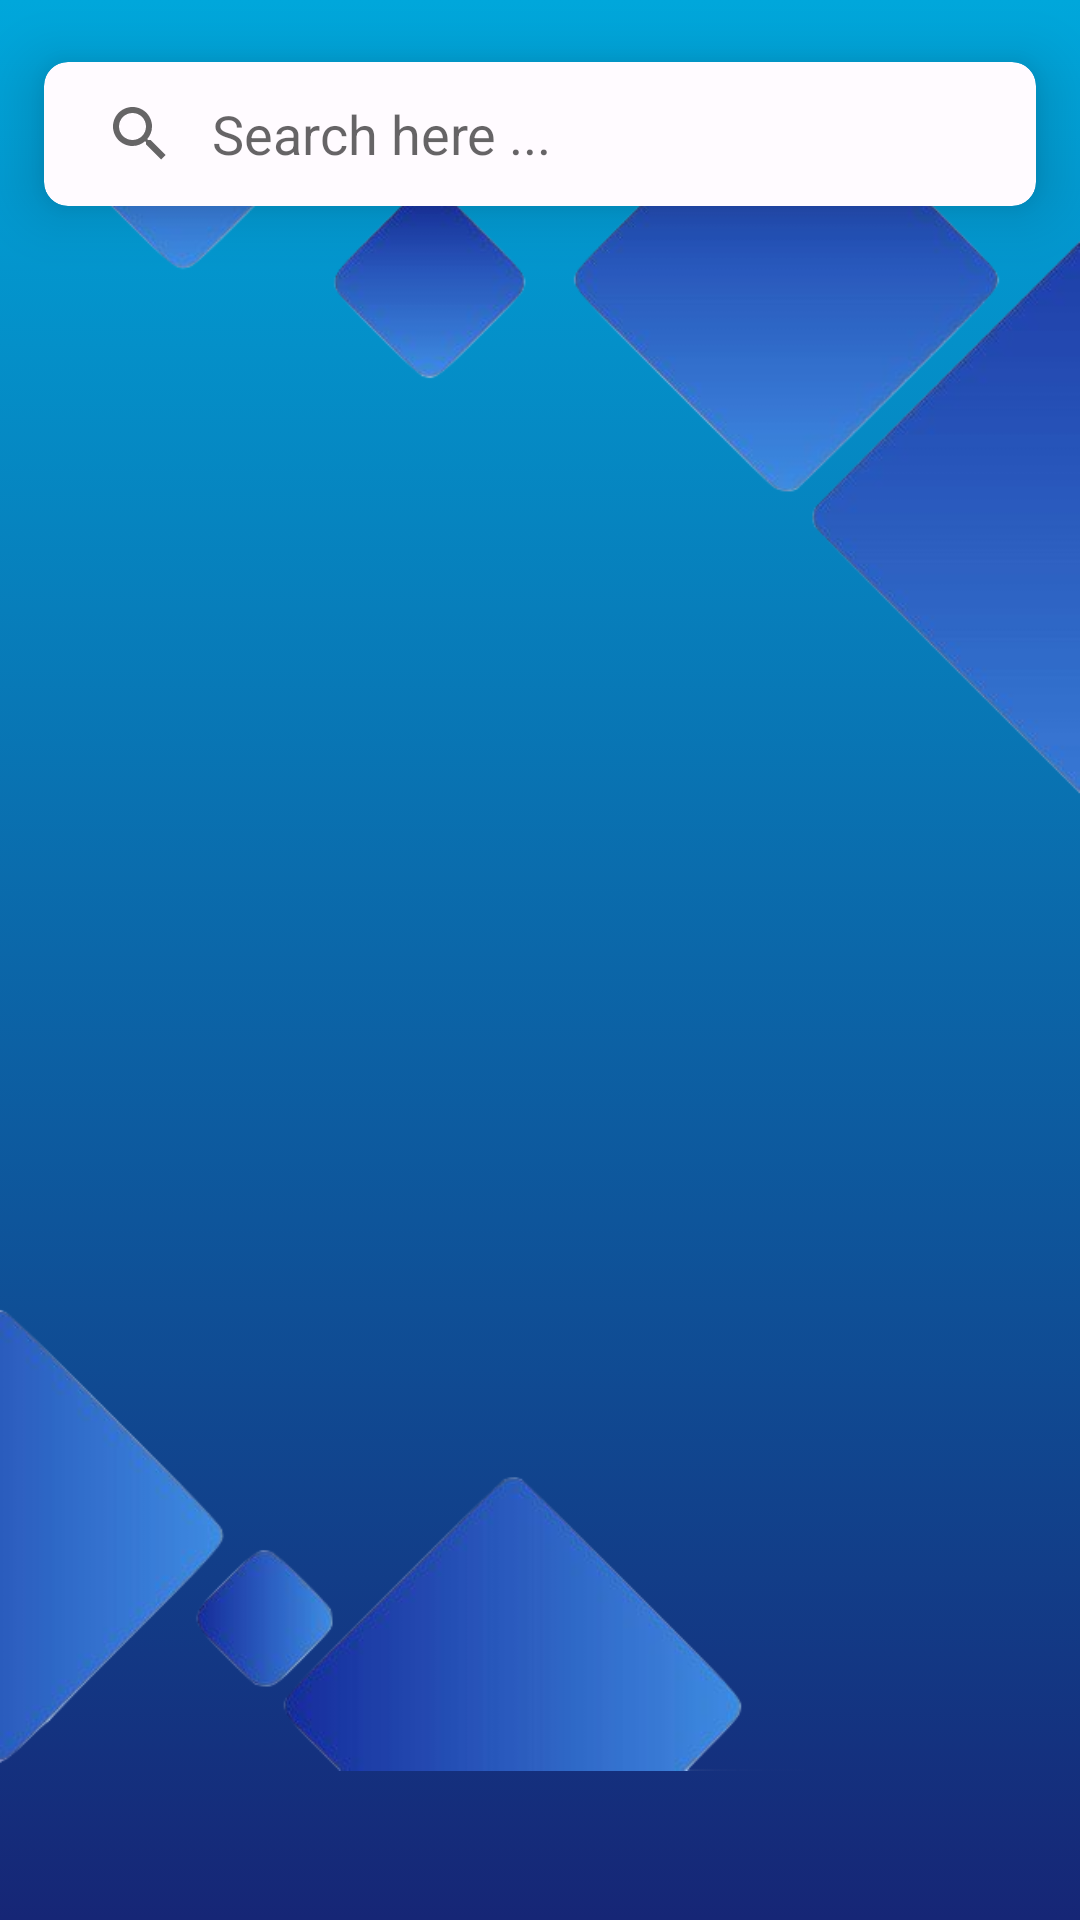

Reconstruct the res/layout file that produces this screen, plus the resources it refers to.
<!-- AndroidManifest.xml: application theme Base.Theme.AlphaTest -->
<!-- res/layout/fragment_news.xml -->
<?xml version="1.0" encoding="utf-8"?>
<FrameLayout xmlns:android="http://schemas.android.com/apk/res/android"
    xmlns:tools="http://schemas.android.com/tools"
    android:layout_width="match_parent"
    android:layout_height="match_parent"
    xmlns:app="http://schemas.android.com/apk/res-auto"
    tools:context=".presentation.views.fragments.NewsFragment">

    <androidx.constraintlayout.widget.ConstraintLayout
        android:layout_width="match_parent"
        android:layout_height="match_parent"
        android:background="@drawable/top_background">

        <ImageView
            android:id="@+id/imageView"
            android:layout_width="wrap_content"
            android:layout_height="match_parent"
            android:adjustViewBounds="true"
            android:contentDescription="@string/all"
            android:src="@drawable/back_square_blue"
            app:layout_constraintStart_toStartOf="parent"
            app:layout_constraintTop_toTopOf="parent" />

        <androidx.constraintlayout.widget.ConstraintLayout
            android:layout_width="match_parent"
            android:layout_height="match_parent">

            <com.google.android.material.card.MaterialCardView
                android:id="@+id/materialCardView"
                android:layout_width="0dp"
                android:layout_height="wrap_content"
                app:cardCornerRadius="8dp"
                app:cardElevation="12dp"
                app:cardUseCompatPadding="true"
                app:layout_constraintEnd_toEndOf="parent"
                app:layout_constraintHorizontal_bias="0.5"
                app:layout_constraintStart_toStartOf="parent"
                app:layout_constraintTop_toTopOf="parent">

                <androidx.appcompat.widget.SearchView
                    android:id="@+id/searchView"
                    android:layout_width="match_parent"
                    android:layout_height="wrap_content"
                    app:iconifiedByDefault="false"
                    app:queryBackground="@android:color/transparent"
                    app:queryHint="Search here ..." />

            </com.google.android.material.card.MaterialCardView>

            <androidx.recyclerview.widget.RecyclerView
                android:id="@+id/recyclerView"
                android:layout_width="0dp"
                android:layout_height="0dp"
                app:layout_constraintBottom_toBottomOf="parent"
                app:layout_constraintEnd_toEndOf="parent"
                app:layout_constraintHorizontal_bias="0.5"
                app:layout_constraintStart_toStartOf="parent"
                app:layout_constraintTop_toBottomOf="@+id/materialCardView" />

        </androidx.constraintlayout.widget.ConstraintLayout>

    </androidx.constraintlayout.widget.ConstraintLayout>

</FrameLayout>
<!-- resources referenced by this layout -->
<resources>
  <!-- drawable back_square_blue: webp bitmap (drawable, 64082 bytes) -->
  <!-- drawable top_background (drawable) -->
  <?xml version="1.0" encoding="utf-8"?>
  <selector xmlns:android="http://schemas.android.com/apk/res/android">
  
      <item>
          <shape android:shape="rectangle">
              <gradient android:angle="270" android:endColor="#162676" android:startColor="#00a7db" />
          </shape>
      </item>
  
  </selector>
  <string name="all">TODO</string>
  <style name="Base.Theme.AlphaTest" parent="Base.MyTheme" />
  <style name="Base.MyTheme" parent="Base.MaterialThemeBuilder">
          <item name="colorPrimary">@color/color_primary</item>
          <item name="colorPrimaryVariant">@color/color_primary_variant</item>
          <item name="colorSecondary">@color/color_secondary</item>
          <item name="colorSecondaryVariant">@color/color_secondary_variant</item>
  
          <item name="android:colorBackground">@color/color_on_background</item>
          <item name="colorSurface">@color/color_surface</item>
          <item name="colorError">@color/color_error</item>
  
          <item name="colorOnPrimary">@color/color_on_primary</item>
          <item name="colorOnSecondary">@color/color_on_secondary</item>
          <item name="colorOnBackground">@color/color_on_background</item>
          <item name="colorOnSurface">@color/color_on_surface</item>
          <item name="colorOnError">@color/color_on_error</item>
  
      </style>
  <style name="Base.MaterialThemeBuilder" parent="Theme.MaterialComponents.DayNight.NoActionBar">
  
          <item name="android:statusBarColor">?colorPrimaryVariant</item>
          <item name="android:navigationBarColor">?android:colorBackground</item>
          <item name="android:windowLightNavigationBar" tools:ignore="NewApi">true</item>
          <item name="android:navigationBarDividerColor" tools:ignore="NewApi">?colorControlHighlight</item>
  
          <item name="colorPrimaryDark">?colorPrimaryVariant</item>
          <item name="colorAccent">?colorSecondary</item>
  
      </style>
  <color name="color_primary">#0060ac</color>
  <color name="color_primary_variant">#34A6FF</color>
  <color name="color_secondary">#bbc3ff</color>
  <color name="color_secondary_variant">#3F56FF</color>
  <color name="color_on_background">#e2e2e5</color>
  <color name="color_surface">#fffbff</color>
  <color name="color_error">#ffb4ab</color>
  <color name="color_on_primary">#00344f</color>
  <color name="color_on_secondary">#112286</color>
  <color name="color_on_surface">#41474d</color>
  <color name="color_on_error">#690005</color>
</resources>
